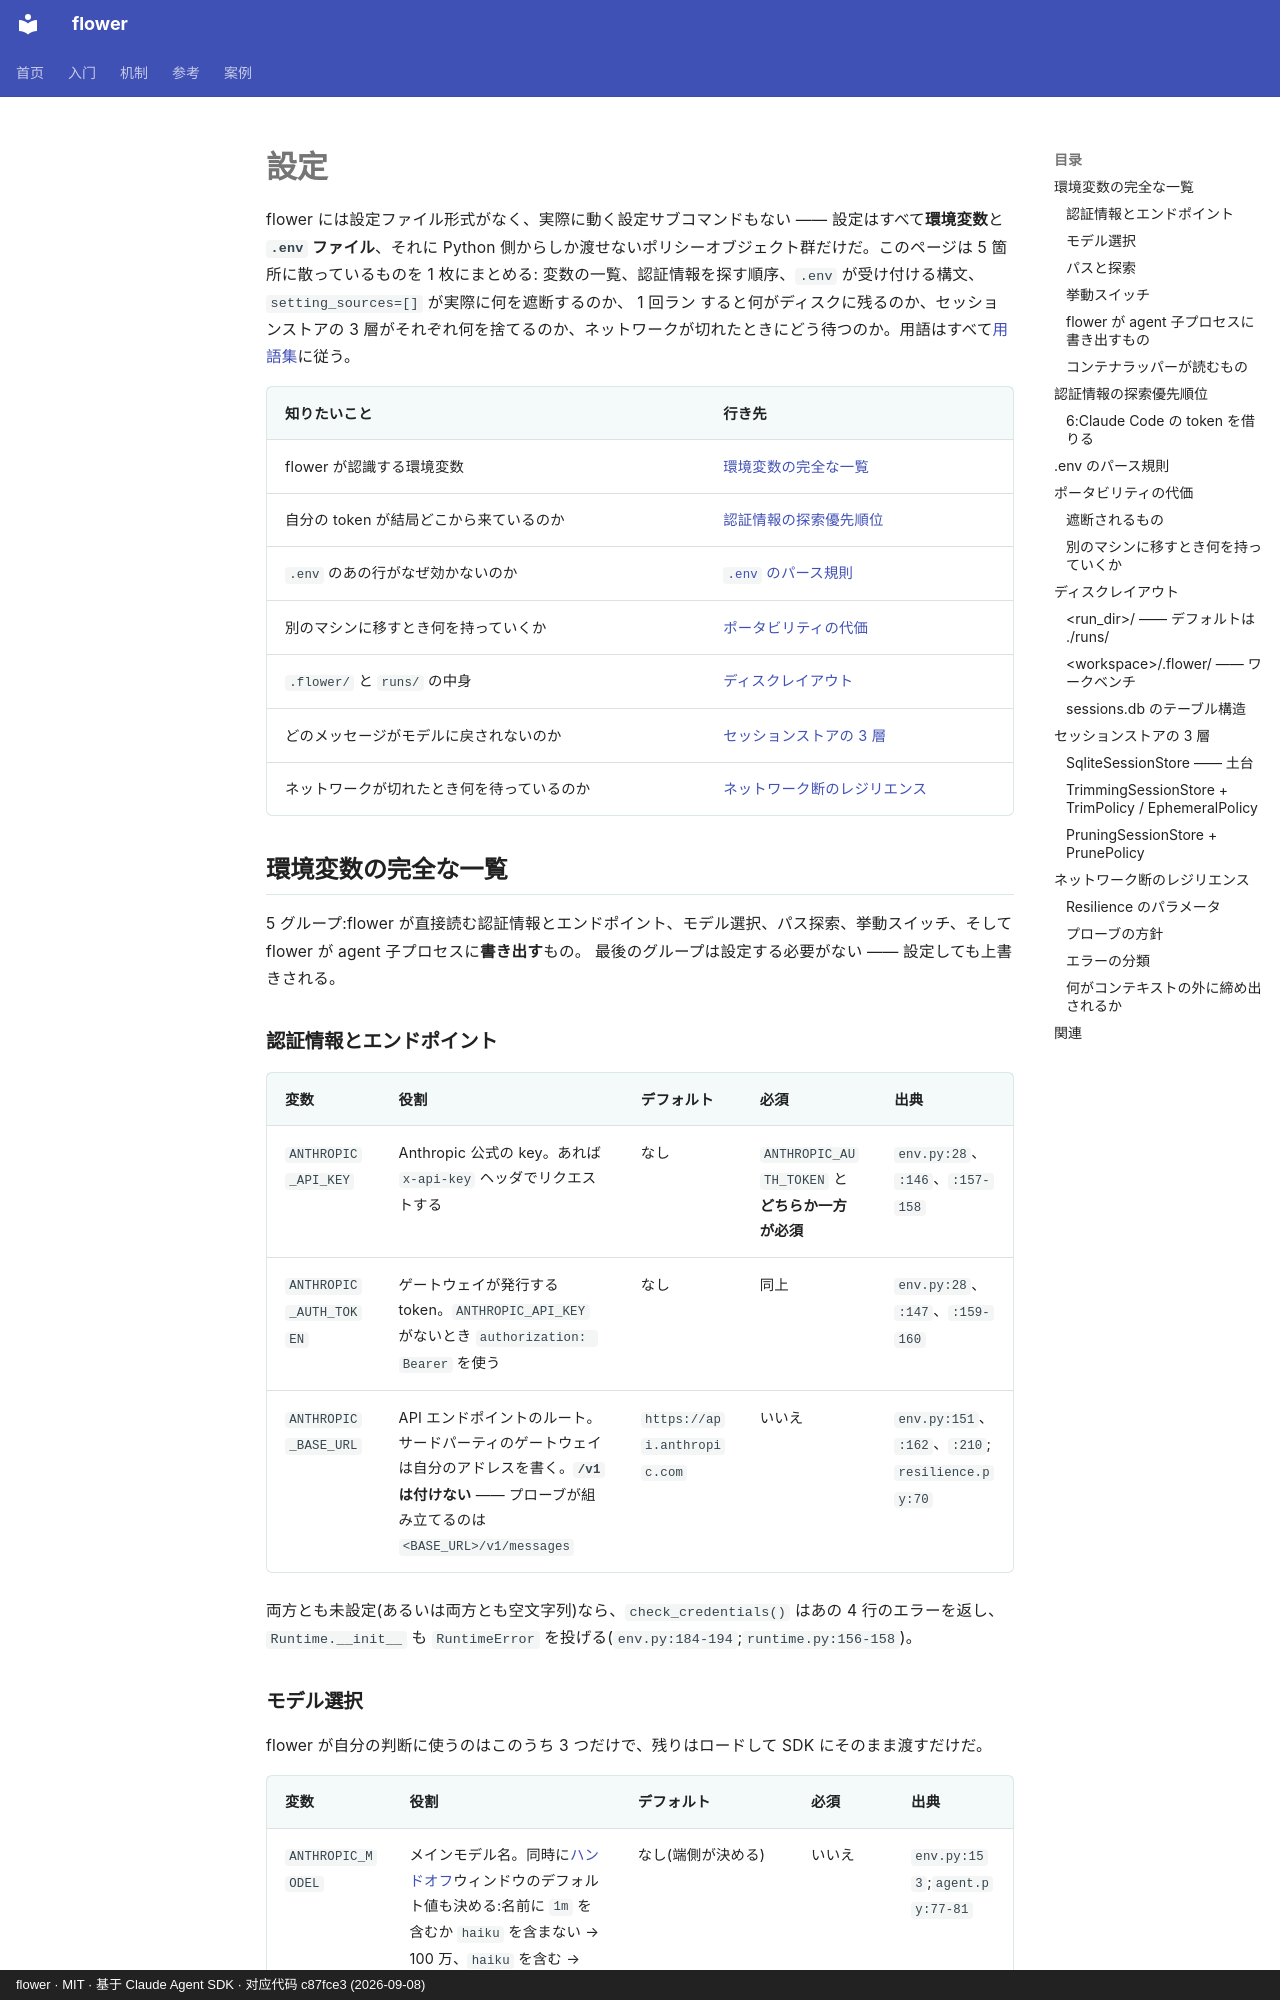

repository: ChenyuHeee/flower · page: ja/reference/config/index.html · generator: mkdocs · copyright: flower · MIT · 基于 Claude Agent SDK · 对应代码 c87fce3 (2026-09-08)

# 設定

flower には設定ファイル形式がなく、実際に動く設定サブコマンドもない —— 設定はすべて**環境変数**と
**`.env` ファイル**、それに Python 側からしか渡せないポリシーオブジェクト群だけだ。このページは 5 箇所に散っているものを 1 枚にまとめる:
変数の一覧、認証情報を探す順序、`.env` が受け付ける構文、`setting_sources=[]` が実際に何を遮断するのか、
1 回ラン すると何がディスクに残るのか、セッションストアの 3 層がそれぞれ何を捨てるのか、ネットワークが切れたときにどう待つのか。用語はすべて[用語集](glossary.md)に従う。

| 知りたいこと | 行き先 |
|---|---|
| flower が認識する環境変数 | [環境変数の完全な一覧](#环境变量) |
| 自分の token が結局どこから来ているのか | [認証情報の探索優先順位](#凭证查找优先级) |
| `.env` のあの行がなぜ効かないのか | [`.env` のパース規則](#env-解析) |
| 別のマシンに移すとき何を持っていくか | [ポータビリティの代価](#可移植性) |
| `.flower/` と `runs/` の中身 | [ディスクレイアウト](#磁盘布局) |
| どのメッセージがモデルに戻されないのか | [セッションストアの 3 層](#会话存储) |
| ネットワークが切れたとき何を待っているのか | [ネットワーク断のレジリエンス](#韧性) |

## 環境変数の完全な一覧 {#环境变量}

5 グループ:flower が直接読む認証情報とエンドポイント、モデル選択、パス探索、挙動スイッチ、そして flower が agent 子プロセスに**書き出す**もの。
最後のグループは設定する必要がない —— 設定しても上書きされる。

### 認証情報とエンドポイント {#凭证变量}

| 変数 | 役割 | デフォルト | 必須 | 出典 |
|---|---|---|---|---|
| `ANTHROPIC_API_KEY` | Anthropic 公式の key。あれば `x-api-key` ヘッダでリクエストする | なし | `ANTHROPIC_AUTH_TOKEN` と**どちらか一方が必須** | `env.py:28`、`:146`、`:157-158` |
| `ANTHROPIC_AUTH_TOKEN` | ゲートウェイが発行する token。`ANTHROPIC_API_KEY` がないとき `authorization: Bearer` を使う | なし | 同上 | `env.py:28`、`:147`、`:159-160` |
| `ANTHROPIC_BASE_URL` | API エンドポイントのルート。サードパーティのゲートウェイは自分のアドレスを書く。**`/v1` は付けない** —— プローブが組み立てるのは `<BASE_URL>/v1/messages` | `https://api.anthropic.com` | いいえ | `env.py:151`、`:162`、`:210`;`resilience.py:70` |

両方とも未設定(あるいは両方とも空文字列)なら、`check_credentials()` はあの 4 行のエラーを返し、`Runtime.__init__`
も `RuntimeError` を投げる(`env.py:184-194`;`runtime.py:156-158`)。
